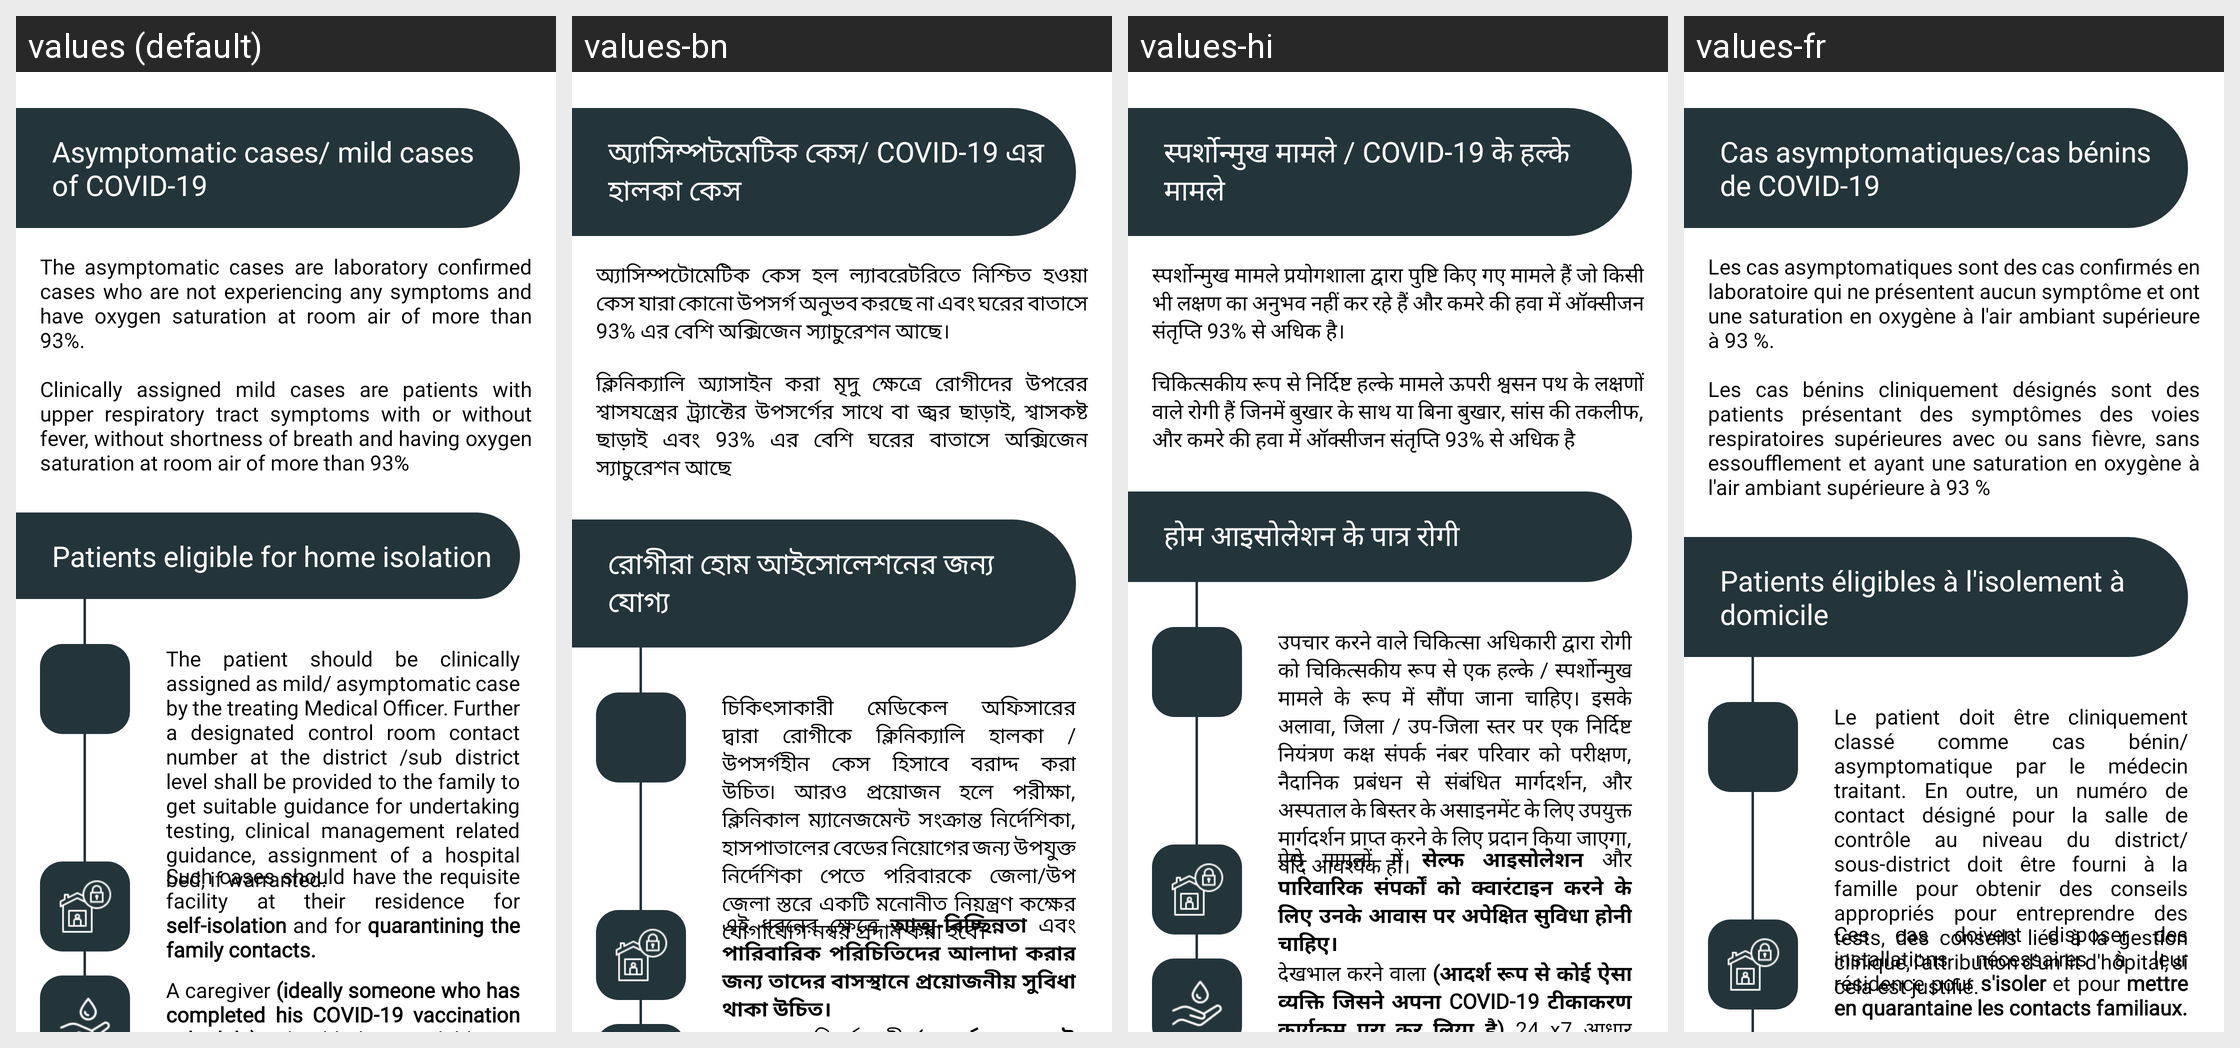

This grid shows one Android layout under several languages. Give, for every string resource on the screen, its name, the default text and each shown locale's text.
Android screen res/layout/activity_covid_prevention.xml rendered under 4 locales, left to right: values (default), values-bn, values-hi, values-fr. Device: Nexus 5 (rendered at 1080×1920; each locale shown at half size, 540×960, under a caption strip naming it); theme Theme.BrainTumorPrediction.
Other locales in the repository, not shown: values-es.
Strings drawn on this screen, with the default value and each locale's value (text and hints the layout hard-codes, and strings that could not be matched under every locale, appear in the picture but are not listed):

asym_cases
  values: Asymptomatic cases/ mild cases of COVID-19
  values-bn: অ্যাসিম্পটমেটিক কেস/ COVID-19 এর হালকা কেস
  values-hi: स्पर्शोन्मुख मामले / COVID-19 के हल्के मामले
  values-fr: Cas asymptomatiques/cas bénins de COVID-19

asym_1
  values: The asymptomatic cases are laboratory confirmed cases who are not experiencing any symptoms and have oxygen saturation at room air of more than 93%. 
      
      Clinically assigned mild cases are patients with upper respiratory tract symptoms with or without fever, without shortness of breath and having oxygen saturation at room air of more than 93%
  values-bn: অ্যাসিম্পটোমেটিক কেস হল ল্যাবরেটরিতে নিশ্চিত হওয়া কেস যারা কোনো উপসর্গ অনুভব করছে না এবং ঘরের বাতাসে 93% এর বেশি অক্সিজেন স্যাচুরেশন আছে। 
      
      ক্লিনিক্যালি অ্যাসাইন করা মৃদু ক্ষেত্রে রোগীদের উপরের শ্বাসযন্ত্রের ট্র্যাক্টের উপসর্গের সাথে বা জ্বর ছাড়াই, শ্বাসকষ্ট ছাড়াই এবং 93% এর বেশি ঘরের বাতাসে অক্সিজেন স্যাচুরেশন আছে
  values-hi: स्पर्शोन्मुख मामले प्रयोगशाला द्वारा पुष्टि किए गए मामले हैं जो किसी भी लक्षण का अनुभव नहीं कर रहे हैं और कमरे की हवा में ऑक्सीजन संतृप्ति 93% से अधिक है। 
      
      चिकित्सकीय रूप से निर्दिष्ट हल्के मामले ऊपरी श्वसन पथ के लक्षणों वाले रोगी हैं जिनमें बुखार के साथ या बिना बुखार, सांस की तकलीफ, और कमरे की हवा में ऑक्सीजन संतृप्ति 93% से अधिक है
  values-fr: Les cas asymptomatiques sont des cas confirmés en laboratoire qui ne présentent aucun symptôme et ont une saturation en oxygène à l'air ambiant supérieure à 93 %. 
      
      Les cas bénins cliniquement désignés sont des patients présentant des symptômes des voies respiratoires supérieures avec ou sans fièvre, sans essoufflement et ayant une saturation en oxygène à l'air ambiant supérieure à 93 %

home_isolaton
  values: Patients eligible for home isolation
  values-bn: রোগীরা হোম আইসোলেশনের জন্য যোগ্য
  values-hi: होम आइसोलेशन के पात्र रोगी
  values-fr: Patients éligibles à l'isolement à domicile

prev_1
  values: The patient should be clinically assigned as mild/ asymptomatic case by the treating Medical Officer. Further a designated control room contact number at the district /sub district level shall be provided to the family to get suitable guidance for undertaking testing, clinical management related guidance, assignment of a hospital bed, if warranted.
  values-bn: চিকিৎসাকারী মেডিকেল অফিসারের দ্বারা রোগীকে ক্লিনিক্যালি হালকা / উপসর্গহীন কেস হিসাবে বরাদ্দ করা উচিত৷ আরও প্রয়োজন হলে পরীক্ষা, ক্লিনিকাল ম্যানেজমেন্ট সংক্রান্ত নির্দেশিকা, হাসপাতালের বেডের নিয়োগের জন্য উপযুক্ত নির্দেশিকা পেতে পরিবারকে জেলা/উপ জেলা স্তরে একটি মনোনীত নিয়ন্ত্রণ কক্ষের যোগাযোগ নম্বর প্রদান করা হবে।
  values-hi: उपचार करने वाले चिकित्सा अधिकारी द्वारा रोगी को चिकित्सकीय रूप से एक हल्के / स्पर्शोन्मुख मामले के रूप में सौंपा जाना चाहिए। इसके अलावा, जिला / उप-जिला स्तर पर एक निर्दिष्ट नियंत्रण कक्ष संपर्क नंबर परिवार को परीक्षण, नैदानिक प्रबंधन से संबंधित मार्गदर्शन, और अस्पताल के बिस्तर के असाइनमेंट के लिए उपयुक्त मार्गदर्शन प्राप्त करने के लिए प्रदान किया जाएगा, यदि आवश्यक हो।
  values-fr: Le patient doit être cliniquement classé comme cas bénin/asymptomatique par le médecin traitant. En outre, un numéro de contact désigné pour la salle de contrôle au niveau du district/sous-district doit être fourni à la famille pour obtenir des conseils appropriés pour entreprendre des tests, des conseils liés à la gestion clinique, l'attribution d'un lit d'hôpital, si cela est justifié.

prev_2
  values: Such cases should have the requisite facility at their residence for self-isolation and for quarantining the family contacts.
  values-bn: এই ধরনের ক্ষেত্রে আত্ম-বিচ্ছিন্নতা এবং পারিবারিক পরিচিতিদের আলাদা করার জন্য তাদের বাসস্থানে প্রয়োজনীয় সুবিধা থাকা উচিত।
  values-hi: ऐसे मामलों में सेल्फ आइसोलेशन और पारिवारिक संपर्कों को क्वारंटाइन करने के लिए उनके आवास पर अपेक्षित सुविधा होनी चाहिए।
  values-fr: Ces cas doivent disposer des installations nécessaires à leur résidence pour s'isoler et pour mettre en quarantaine les contacts familiaux.
